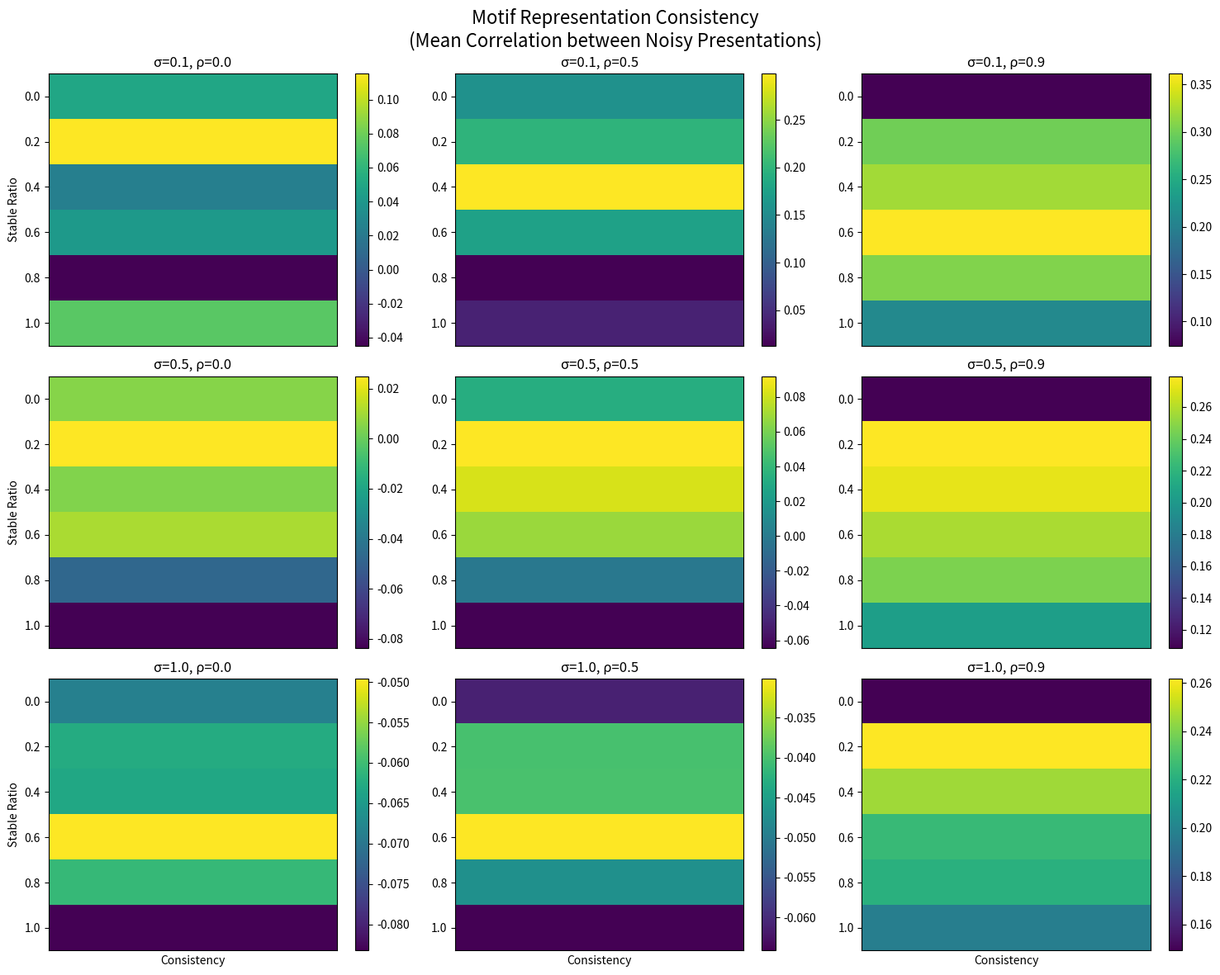

Recreate this plot in Python.
"""
Revised Motif Memory Experiment

Instead of trying to implement associative recall (which is complex),
this experiment measures how well different stable/adaptive ratios
preserve temporal structure consistency when exposed to the same
motif under different noise conditions.
"""

import numpy as np
import matplotlib.pyplot as plt
import os

class RevisedMotifMemorySystem:
    """Simplified system focused on representation consistency"""
    
    def __init__(self, n_neurons=50, stable_ratio=0.5, learning_rate=0.01, seed=None):
        self.rng = np.random.RandomState(seed)
        self.n_neurons = n_neurons
        self.learning_rate = learning_rate
        
        # Split neurons into stable and adaptive populations
        stable_size = int(n_neurons * stable_ratio)
        adaptive_size = n_neurons - stable_size
        
        # Initialize weight matrices
        self.W_stable = self._initialize_weights(stable_size) if stable_size > 0 else np.array([]).reshape(0, 0)
        self.W_adaptive = self._initialize_weights(adaptive_size) if adaptive_size > 0 else np.array([]).reshape(0, 0)
        
        # Initialize neuron states
        self.neuron_states = self.rng.normal(0, 0.1, n_neurons)
        
    def _initialize_weights(self, size):
        """Initialize random weight matrix with controlled spectral radius"""
        if size == 0:
            return np.array([]).reshape(0, 0)
        
        W = self.rng.normal(0, 1/np.sqrt(size), (size, size))
        # Ensure stability by scaling spectral radius
        eigenvals = np.linalg.eigvals(W)
        spectral_radius = np.max(np.abs(eigenvals))
        if spectral_radius > 0:
            W = W / spectral_radius * 0.95  # Keep below 1.0 for stability
        return W
    
    def process_input(self, input_sequence, train=True):
        """Process input sequence through the system"""
        T = len(input_sequence)
        outputs = []
        
        for t in range(T):
            # Update neuron states
            stable_size = self.W_stable.shape[0]
            adaptive_size = self.W_adaptive.shape[0]
            
            if stable_size > 0:
                stable_input = self.W_stable @ self.neuron_states[:stable_size]
            else:
                stable_input = np.array([])
                
            if adaptive_size > 0:
                adaptive_input = self.W_adaptive @ self.neuron_states[stable_size:]
            else:
                adaptive_input = np.array([])
            
            if len(stable_input) > 0 and len(adaptive_input) > 0:
                total_input = np.concatenate([stable_input, adaptive_input])
            elif len(stable_input) > 0:
                total_input = stable_input
            elif len(adaptive_input) > 0:
                total_input = adaptive_input
            else:
                total_input = np.zeros_like(self.neuron_states)
                
            # Ensure total_input has correct shape
            if len(total_input) != len(self.neuron_states):
                if len(total_input) == 0:
                    total_input = np.zeros_like(self.neuron_states)
                else:
                    # Pad or truncate as needed
                    if len(total_input) < len(self.neuron_states):
                        total_input = np.concatenate([total_input, 
                                                    np.zeros(len(self.neuron_states) - len(total_input))])
                    else:
                        total_input = total_input[:len(self.neuron_states)]
            
            self.neuron_states = np.tanh(total_input + input_sequence[t].flatten())
            outputs.append(self.neuron_states.copy())
            
            # Update adaptive weights if training
            if train and t > 0 and adaptive_size > 0:
                self._update_adaptive_weights(input_sequence[t], self.neuron_states)
        
        return np.array(outputs)
    
    def _update_adaptive_weights(self, current_input, current_state):
        """Update adaptive weights using Hebbian-like learning"""
        adaptive_size = self.W_adaptive.shape[0]
        if adaptive_size == 0:
            return
            
        # Simple Hebbian update rule
        stable_size = self.W_stable.shape[0]
        pre_activity = current_state[stable_size:stable_size + adaptive_size]
        post_activity = current_state[stable_size:stable_size + adaptive_size]
        
        # Ensure correct size
        if len(pre_activity) != adaptive_size:
            pre_activity = pre_activity[:adaptive_size]
            post_activity = post_activity[:adaptive_size]
        
        # Outer product for weight updates
        delta_W = np.outer(post_activity, pre_activity) * self.learning_rate
        self.W_adaptive += delta_W
        
        # Maintain stability by renormalizing
        eigenvals = np.linalg.eigvals(self.W_adaptive)
        spectral_radius = np.max(np.abs(eigenvals))
        if spectral_radius > 0.95:
            self.W_adaptive = self.W_adaptive / spectral_radius * 0.95

def generate_motif_sequence(T, motif_length=15, noise_sigma=0.1, noise_rho=0.0, seed=None):
    """Generate a sequence with an embedded temporal motif"""
    rng = np.random.RandomState(seed)
    
    # Create base signal with motif
    signal = np.zeros(T)
    
    # Generate AR(1) noise
    noise = np.zeros(T)
    if T > 0:
        noise[0] = rng.normal(0, noise_sigma)
        for t in range(1, T):
            noise[t] = noise_rho * noise[t-1] + rng.normal(0, noise_sigma * np.sqrt(1 - noise_rho**2))
    
    # Embed motif at random position
    motif_start = rng.randint(0, T - motif_length)
    motif = rng.normal(0, 1, motif_length)
    signal[motif_start:motif_start + motif_length] = motif
    
    # Add noise
    observed = signal + noise
    
    return observed, motif

def measure_representation_consistency(stable_ratio, sigma, rho, n_trials=5):
    """
    Measure how consistently the same motif is represented across different noise realizations.
    Higher consistency indicates better motif preservation.
    """
    correlations = []
    
    for trial in range(n_trials):
        # Generate two different noisy versions of the same motif
        T = 200
        input_seq1, true_motif = generate_motif_sequence(
            T, motif_length=15, noise_sigma=sigma, noise_rho=rho, seed=trial*2
        )
        input_seq2, _ = generate_motif_sequence(
            T, motif_length=15, noise_sigma=sigma, noise_rho=rho, seed=trial*2+1
        )
        
        # Initialize identical systems
        system1 = RevisedMotifMemorySystem(
            n_neurons=50, stable_ratio=stable_ratio, learning_rate=0.01, seed=trial+100
        )
        system2 = RevisedMotifMemorySystem(
            n_neurons=50, stable_ratio=stable_ratio, learning_rate=0.01, seed=trial+100
        )
        
        # Process both sequences
        output1 = system1.process_input(input_seq1.reshape(-1, 1))
        output2 = system2.process_input(input_seq2.reshape(-1, 1))
        
        # Find where the motif occurs in each sequence
        # For simplicity, assume it's around the middle
        motif_center = T // 2
        motif_window = 15
        
        rep1 = output1[motif_center-motif_window//2:motif_center+motif_window//2+1]
        rep2 = output2[motif_center-motif_window//2:motif_center+motif_window//2+1]
        
        # Calculate correlation between representations
        if rep1.size > 0 and rep2.size > 0:
            # Flatten and correlate
            corr = np.corrcoef(rep1.flatten(), rep2.flatten())[0,1]
            if not np.isnan(corr):
                correlations.append(corr)
    
    if correlations:
        return np.mean(correlations), np.std(correlations)
    else:
        return 0.0, 0.0

def main():
    print("Running revised motif memory experiments...")
    
    # Define parameter ranges
    stable_ratios = [0.0, 0.2, 0.4, 0.6, 0.8, 1.0]
    sigmas = [0.1, 0.5, 1.0]
    rhos = [0.0, 0.5, 0.9]
    
    results = []
    
    for stable_ratio in stable_ratios:
        for sigma in sigmas:
            for rho in rhos:
                print(f"Testing stable_ratio={stable_ratio}, sigma={sigma}, rho={rho}")
                mean_corr, std_corr = measure_representation_consistency(stable_ratio, sigma, rho)
                results.append({
                    'stable_ratio': stable_ratio,
                    'sigma': sigma,
                    'rho': rho,
                    'mean_correlation': mean_corr,
                    'std_correlation': std_corr
                })
    
    # Save results
    import csv
    with open('revised_motif_memory_results.csv', 'w', newline='') as csvfile:
        fieldnames = ['stable_ratio', 'sigma', 'rho', 'mean_correlation', 'std_correlation']
        writer = csv.DictWriter(csvfile, fieldnames=fieldnames)
        writer.writeheader()
        for result in results:
            writer.writerow(result)
    
    # Create heatmaps
    create_heatmaps(results)
    
    print("Revised experiment complete!")

def create_heatmaps(results):
    """Create heatmap visualizations of the results"""
    import matplotlib.pyplot as plt
    
    # Convert to numpy arrays for easier manipulation
    stable_ratios = sorted(set(r['stable_ratio'] for r in results))
    sigmas = sorted(set(r['sigma'] for r in results))
    rhos = sorted(set(r['rho'] for r in results))
    
    # Create heatmaps for different noise conditions
    fig, axes = plt.subplots(3, 3, figsize=(15, 12))
    fig.suptitle('Motif Representation Consistency\n(Mean Correlation between Noisy Presentations)', fontsize=16)
    
    for i, sigma in enumerate(sigmas):
        for j, rho in enumerate(rhos):
            # Extract data for this noise condition
            data = np.zeros(len(stable_ratios))
            for k, stable_ratio in enumerate(stable_ratios):
                for result in results:
                    if (result['stable_ratio'] == stable_ratio and 
                        result['sigma'] == sigma and 
                        result['rho'] == rho):
                        data[k] = result['mean_correlation']
                        break
            
            ax = axes[i, j]
            im = ax.imshow(data.reshape(-1, 1), cmap='viridis', aspect='auto')
            ax.set_yticks(range(len(stable_ratios)))
            ax.set_yticklabels([f'{sr:.1f}' for sr in stable_ratios])
            ax.set_xticks([])
            ax.set_title(f'σ={sigma}, ρ={rho}')
            if j == 0:
                ax.set_ylabel('Stable Ratio')
            if i == len(sigmas) - 1:
                ax.set_xlabel('Consistency')
            
            # Add colorbar
            plt.colorbar(im, ax=ax)
    
    plt.tight_layout()
    plt.savefig('revised_motif_memory_heatmaps.png', dpi=150, bbox_inches='tight')
    plt.close()

if __name__ == "__main__":
    main()
